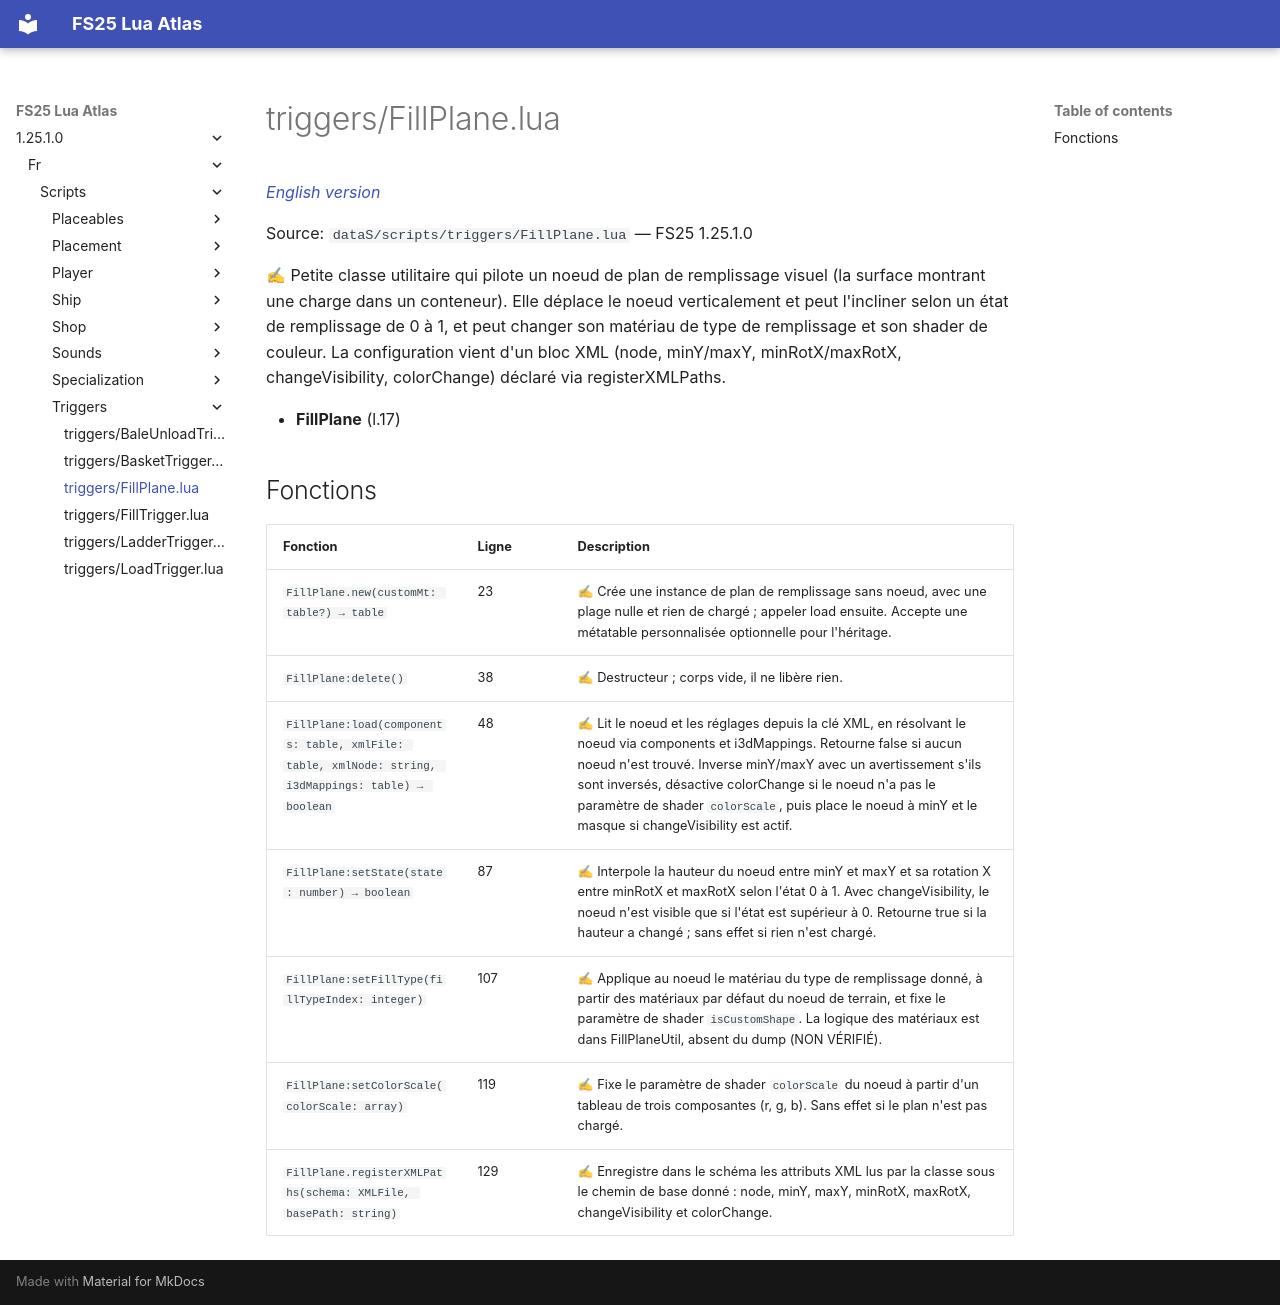

repository: Tim0219800/fs25-lua-atlas · page: 1.25.1.0/fr/scripts/triggers/FillPlane.html · generator: mkdocs

# triggers/FillPlane.lua

*[English version](../../../scripts/triggers/FillPlane.md)*

Source: `dataS/scripts/triggers/FillPlane.lua` — FS25 1.25.1.0

✍ Petite classe utilitaire qui pilote un noeud de plan de remplissage visuel (la surface montrant une charge dans un conteneur). Elle déplace le noeud verticalement et peut l'incliner selon un état de remplissage de 0 à 1, et peut changer son matériau de type de remplissage et son shader de couleur. La configuration vient d'un bloc XML (node, minY/maxY, minRotX/maxRotX, changeVisibility, colorChange) déclaré via registerXMLPaths.

- **FillPlane** (l.17)

## Fonctions

| Fonction | Ligne | Description |
|---|---|---|
| `FillPlane.new(customMt: table?) → table` | 23 | ✍ Crée une instance de plan de remplissage sans noeud, avec une plage nulle et rien de chargé ; appeler load ensuite. Accepte une métatable personnalisée optionnelle pour l'héritage. |
| `FillPlane:delete()` | 38 | ✍ Destructeur ; corps vide, il ne libère rien. |
| `FillPlane:load(components: table, xmlFile: table, xmlNode: string, i3dMappings: table) → boolean` | 48 | ✍ Lit le noeud et les réglages depuis la clé XML, en résolvant le noeud via components et i3dMappings. Retourne false si aucun noeud n'est trouvé. Inverse minY/maxY avec un avertissement s'ils sont inversés, désactive colorChange si le noeud n'a pas le paramètre de shader `colorScale`, puis place le noeud à minY et le masque si changeVisibility est actif. |
| `FillPlane:setState(state: number) → boolean` | 87 | ✍ Interpole la hauteur du noeud entre minY et maxY et sa rotation X entre minRotX et maxRotX selon l'état 0 à 1. Avec changeVisibility, le noeud n'est visible que si l'état est supérieur à 0. Retourne true si la hauteur a changé ; sans effet si rien n'est chargé. |
| `FillPlane:setFillType(fillTypeIndex: integer)` | 107 | ✍ Applique au noeud le matériau du type de remplissage donné, à partir des matériaux par défaut du noeud de terrain, et fixe le paramètre de shader `isCustomShape`. La logique des matériaux est dans FillPlaneUtil, absent du dump (NON VÉRIFIÉ). |
| `FillPlane:setColorScale(colorScale: array)` | 119 | ✍ Fixe le paramètre de shader `colorScale` du noeud à partir d'un tableau de trois composantes (r, g, b). Sans effet si le plan n'est pas chargé. |
| `FillPlane.registerXMLPaths(schema: XMLFile, basePath: string)` | 129 | ✍ Enregistre dans le schéma les attributs XML lus par la classe sous le chemin de base donné : node, minY, maxY, minRotX, maxRotX, changeVisibility et colorChange. |
